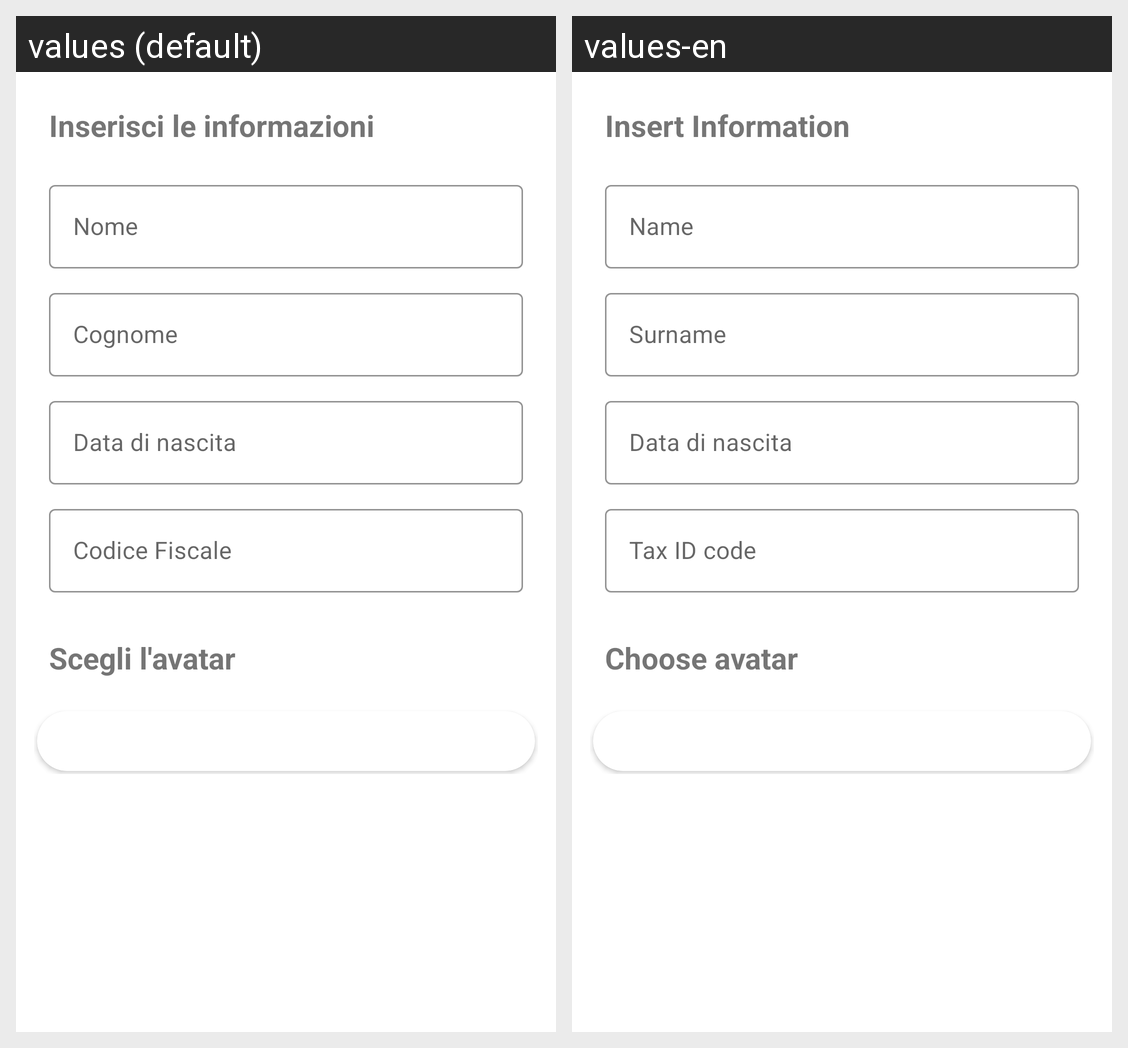

The same Android screen rendered under two of its app's locales, left to right. List the strings drawn on it with the default value and each locale's translation.
Android screen res/layout/aggiungi_figli_fragment.xml rendered under 2 locales, left to right: values (default), values-en. Device: Nexus 5 (rendered at 1080×1920; each locale shown at half size, 540×960, under a caption strip naming it); theme Theme.PronuntiApp.
Strings drawn on this screen, with the default value and each locale's value (text and hints the layout hard-codes, and strings that could not be matched under every locale, appear in the picture but are not listed):

insert_child_information
  values: Inserisci le informazioni
  values-en: Insert Information

name
  values: Nome
  values-en: Name

surname
  values: Cognome
  values-en: Surname

codicefiscale
  values: Codice Fiscale
  values-en: Tax ID code

choose_avatar
  values: Scegli l'avatar
  values-en: Choose avatar
